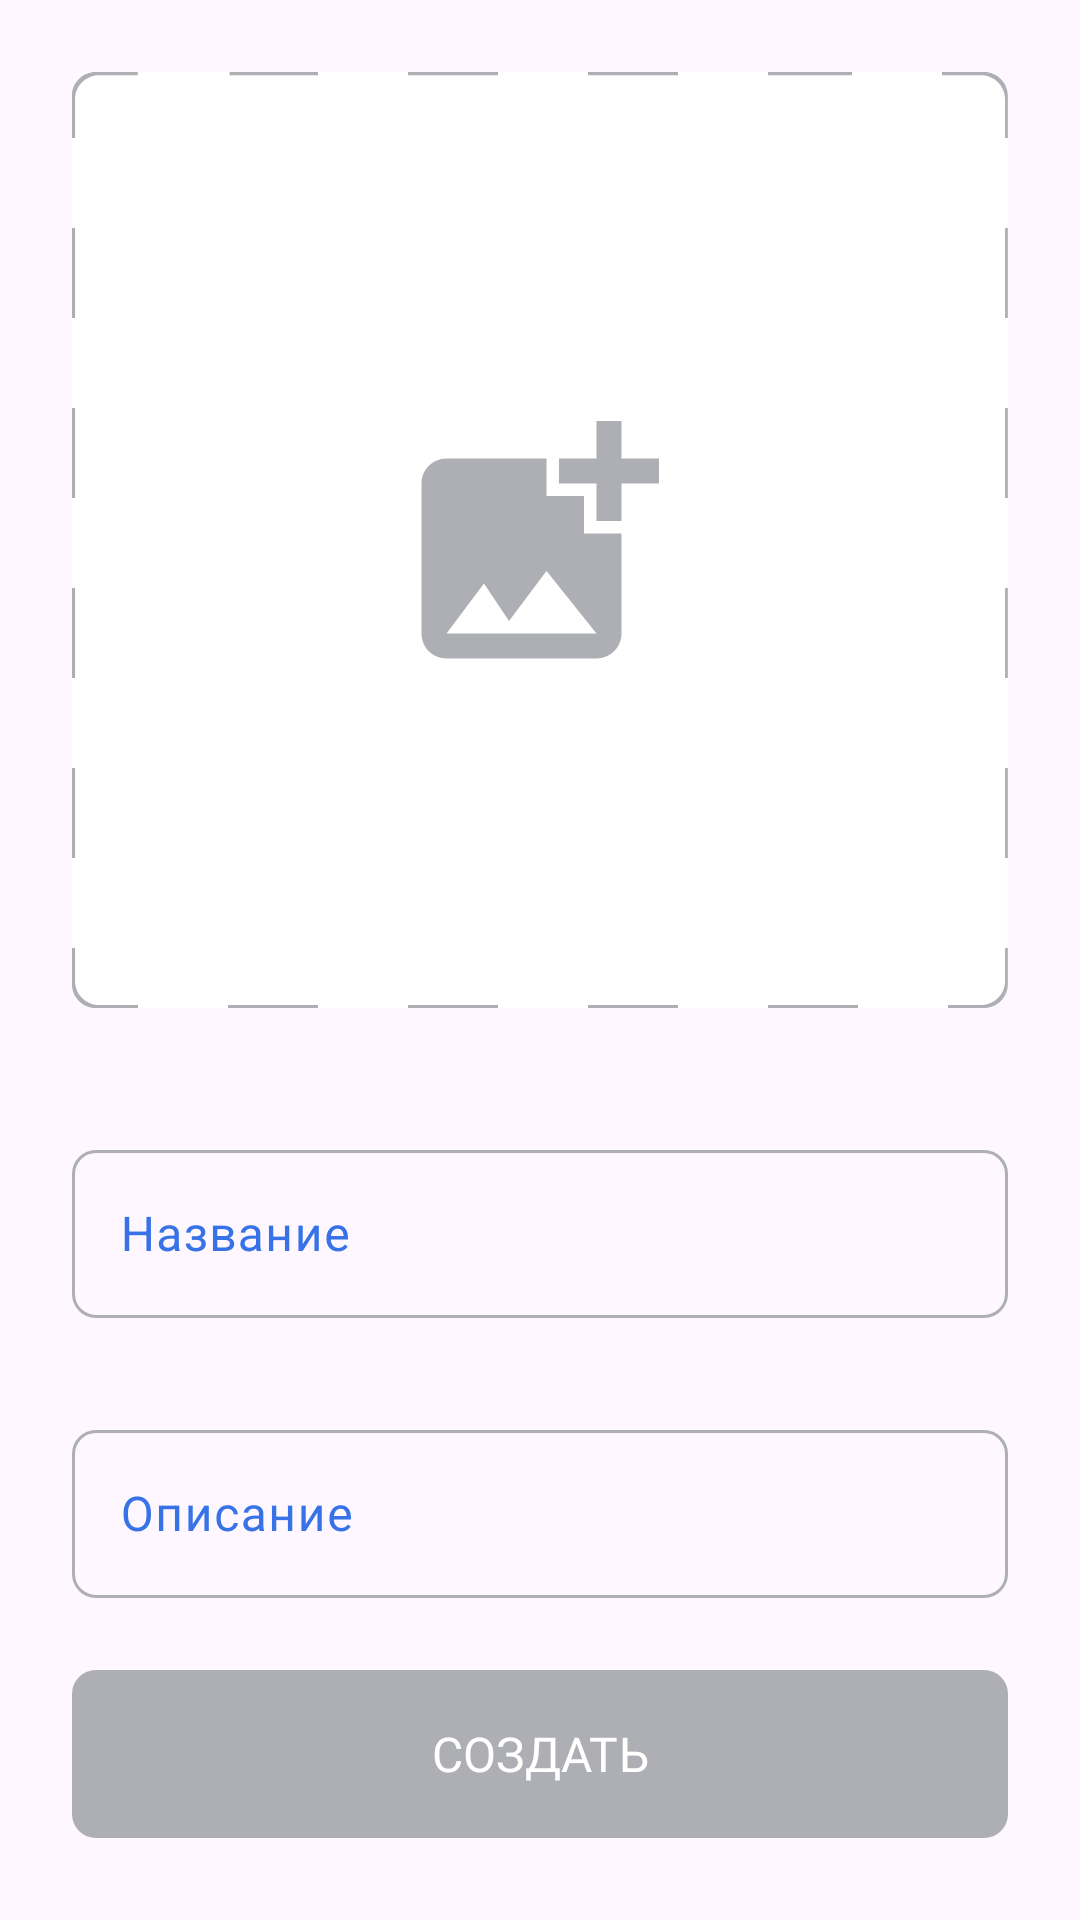

Write the Android layout XML for this screen, with the resource values it uses.
<!-- AndroidManifest.xml: application theme Theme.PlaylistMaker -->
<!-- res/layout/fragment_new_play_list.xml -->
<?xml version="1.0" encoding="utf-8"?>
<ScrollView xmlns:android="http://schemas.android.com/apk/res/android"
    xmlns:app="http://schemas.android.com/apk/res-auto"
    xmlns:tools="http://schemas.android.com/tools"
    android:layout_width="match_parent"
    android:layout_height="match_parent"
    android:orientation="vertical"
    tools:context=".media.ui.new_playlist.NewPlayListFragment">

    <androidx.constraintlayout.widget.ConstraintLayout
        android:layout_width="match_parent"
        android:layout_height="wrap_content">

        <ImageView
            android:id="@+id/new_img_placeholder"
            android:layout_width="0dp"
            android:layout_height="0dp"
            android:layout_margin="@dimen/dp24"
            android:clickable="true"
            android:src="@drawable/rounded_rectangle"
            app:layout_constraintDimensionRatio="1:1"
            app:layout_constraintEnd_toEndOf="parent"
            app:layout_constraintStart_toStartOf="parent"
            app:layout_constraintTop_toTopOf="parent" />

        <com.google.android.material.textfield.TextInputLayout
            android:id="@+id/input_layout_name"
            style="@style/input_playlist"
            android:layout_marginTop="34dp"
            android:hint="@string/name"
            app:layout_constraintEnd_toEndOf="parent"
            app:layout_constraintStart_toStartOf="parent"
            app:layout_constraintTop_toBottomOf="@id/new_img_placeholder">

            <com.google.android.material.textfield.TextInputEditText
                android:id="@+id/input_edit_text_name"
                android:layout_width="match_parent"
                android:layout_height="@dimen/_56dp"
                android:layout_marginHorizontal="@dimen/dp16" />
        </com.google.android.material.textfield.TextInputLayout>

        <com.google.android.material.textfield.TextInputLayout
            android:id="@+id/input_layout_description"
            style="@style/input_playlist"
            android:layout_marginVertical="@dimen/dp16"
            android:hint="@string/description"
            app:layout_constraintBottom_toTopOf="@id/create_playlist"
            app:layout_constraintEnd_toEndOf="parent"
            app:layout_constraintStart_toStartOf="parent"
            app:layout_constraintTop_toBottomOf="@id/input_layout_name">

            <com.google.android.material.textfield.TextInputEditText
                android:id="@+id/input_edit_text_description"
                android:layout_width="match_parent"
                android:layout_height="@dimen/_56dp"
                android:layout_marginHorizontal="@dimen/dp16" />
        </com.google.android.material.textfield.TextInputLayout>

        <androidx.appcompat.widget.AppCompatButton
            android:id="@+id/create_playlist"
            android:layout_width="@dimen/_0dp"
            android:layout_height="@dimen/_56dp"
            android:layout_marginHorizontal="@dimen/dp24"
            android:layout_marginBottom="@dimen/dp16"
            android:background="@drawable/create_btn"
            android:clickable="true"
            android:enabled="false"
            android:fontFamily="@font/ys_text_regular"
            android:padding="@dimen/dp8"
            android:text="@string/Create"
            android:textColor="@color/white"
            android:textSize="16sp"
            app:layout_constraintBottom_toBottomOf="parent"
            app:layout_constraintEnd_toEndOf="parent"
            app:layout_constraintStart_toStartOf="parent"
            app:layout_constraintTop_toBottomOf="@id/input_layout_description"
            app:layout_constraintVertical_bias="1" />

    </androidx.constraintlayout.widget.ConstraintLayout>
</ScrollView>
<!-- resources referenced by this layout -->
<resources>
  <color name="white">#FFFFFFFF</color>
  <dimen name="_0dp">0dp</dimen>
  <dimen name="_56dp">56dp</dimen>
  <dimen name="dp16">16dp</dimen>
  <dimen name="dp24">24dp</dimen>
  <dimen name="dp8">8dp</dimen>
  <!-- drawable create_btn (drawable) -->
  <?xml version="1.0" encoding="utf-8"?>
  <selector xmlns:android="http://schemas.android.com/apk/res/android">
      <item android:state_pressed="true">
          <shape>
              <solid android:color="@color/YPBlue" />
              <corners android:radius="8dp" />
          </shape>
      </item>
      <item android:state_enabled="false">
          <shape>
              <solid android:color="@color/YGrey" />
              <corners android:radius="8dp" />
          </shape>
      </item>
      <item>
          <shape>
              <solid android:color="@color/YPBlue" />
              <corners android:radius="8dp" />
          </shape>
      </item>
  </selector>
  <string name="Create">Создать</string>
  <string name="description">Описание</string>
  <string name="name">Название</string>
  <style name="Theme.PlaylistMaker" parent="Theme.Material3.DayNight.NoActionBar">
          
  
          
          <item name="colorPrimary">@color/YPBlue</item>
          <item name="colorPrimaryVariant">@color/YPBlueLight</item>
          <item name="colorOnPrimary">@color/YPBlack</item>
          
          <item name="colorSecondary">@color/YGrey</item>
          <item name="colorSecondaryVariant">@color/white</item>
          <item name="colorOnSecondary">@color/YLightGray</item>
          
          <item name="android:statusBarColor">?attr/colorPrimary</item>
  
          
              <item name="snackbarStyle">@style/Snackbar</item>
              <item name="snackbarTextViewStyle">@style/SnackbarTV</item>
          </style>
  <color name="YPBlue"> #3772E7</color>
  <color name="YGrey"> #AEAFB4</color>
  <color name="bottom_navigation_background">#FFFFFFFF</color>
  <!-- drawable cursor (drawable) -->
  <?xml version="1.0" encoding="utf-8"?>
  <shape xmlns:android="http://schemas.android.com/apk/res/android">
      <size android:width="1dp" />
      <solid android:color="@color/YPBlue" />
  </shape>
  <color name="cursor">#3772E7</color>
  <color name="black">#FF000000</color>
  <dimen name="sp16">16sp</dimen>
  <color name="YPBlueLight">#9FBBF3</color>
  <color name="YPBlack"> #1A1B22</color>
  <color name="YLightGray"> #E6E8EB</color>
  <style name="Snackbar" parent="Widget.MaterialComponents.Snackbar">
          <item name="android:backgroundTint">@color/bottom_navigation_inactive</item>
          <item name="elevation">0dp</item>
          <item name="shapeAppearance">@style/ShapeAppearance.Material3.Corner.None</item>
      </style>
  <style name="SnackbarTV" parent="Widget.MaterialComponents.Snackbar.TextView">
          <item name="android:textAlignment">center</item>
          <item name="android:textColor">@color/bottom_navigation_background</item>
          <item name="fontFamily">@font/ys_display_regular</item>
          <item name="android:textSize">@dimen/sp14</item>
          <item name="android:textFontWeight">400</item>
          <item name="android:textAllCaps">false</item>
  
      </style>
  <color name="bottom_navigation_inactive">#1A1B22</color>
  <dimen name="sp14">14sp</dimen>
</resources>
